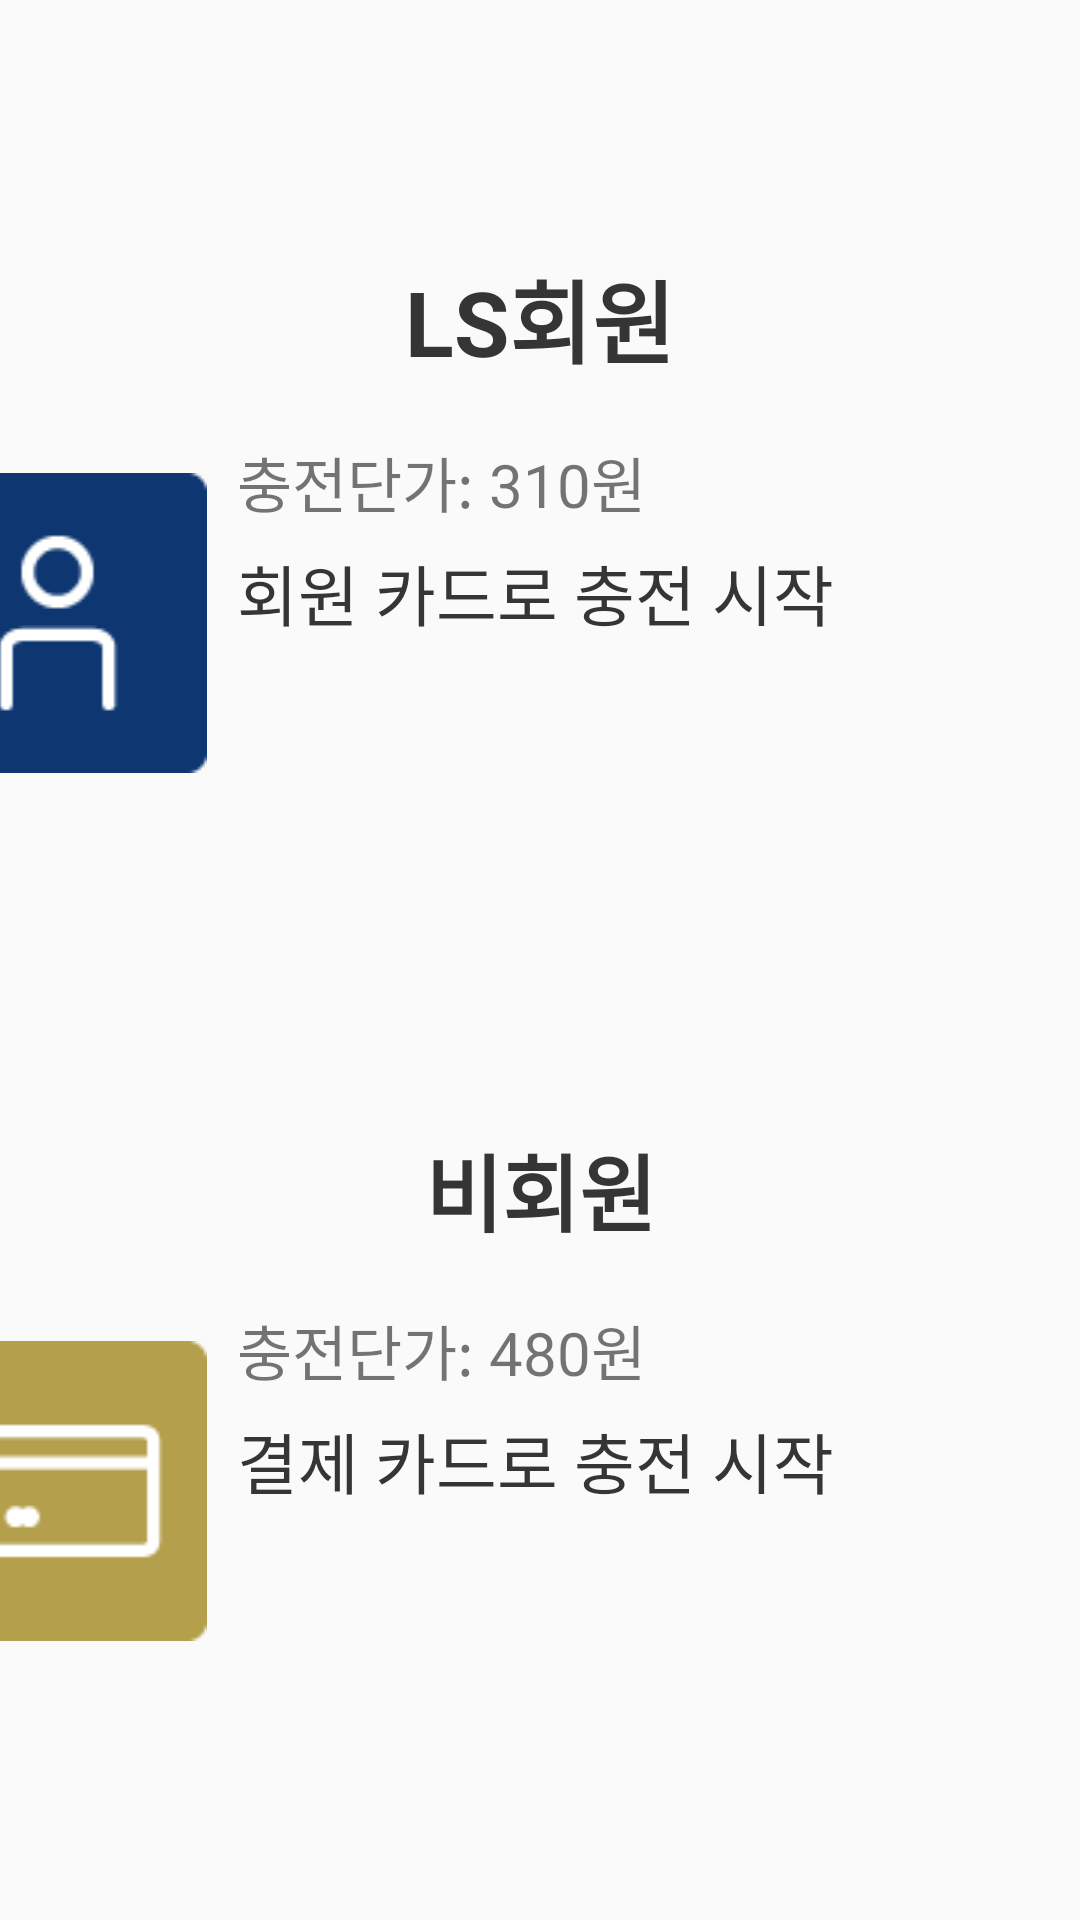

The Android layout XML behind this screen, and the referenced resources:
<!-- AndroidManifest.xml: application theme Theme.FastCharger -->
<!-- res/layout/fragment_auth.xml -->
<?xml version="1.0" encoding="utf-8"?>
<androidx.constraintlayout.widget.ConstraintLayout xmlns:android="http://schemas.android.com/apk/res/android"
    xmlns:tools="http://schemas.android.com/tools"
    xmlns:app="http://schemas.android.com/apk/res-auto"
    android:layout_width="512dp"
    android:layout_height="662dp"
    tools:context=".pages.AuthFragment">

    
    <View
        android:id="@+id/viewMember"
        android:layout_width="450dp"
        android:layout_height="240dp"
        android:layout_marginTop="60dp"
        android:clickable="true"
        android:focusable="true"
        android:background="@drawable/layer_list_rect_corner"
        app:layout_constraintTop_toTopOf="parent"
        app:layout_constraintEnd_toEndOf="parent"
        app:layout_constraintStart_toStartOf="parent"/>

    <TextView
        android:id="@+id/textViewMember"
        android:layout_width="wrap_content"
        android:layout_height="wrap_content"
        android:layout_marginTop="24dp"
        android:text="@string/memberMessage"
        android:textSize="30sp"
        android:textStyle="bold"
        android:textColor="@color/black_500"
        app:layout_constraintTop_toTopOf="@id/viewMember"
        app:layout_constraintStart_toStartOf="@id/viewMember"
        app:layout_constraintEnd_toEndOf="@id/viewMember" />

    <ImageView
        android:id="@+id/imageViewMember"
        android:layout_width="wrap_content"
        android:layout_height="wrap_content"
        android:layout_marginTop="30dp"
        android:layout_marginStart="14dp"
        android:background="@drawable/member"
        app:layout_constraintTop_toBottomOf="@id/textViewMember"
        app:layout_constraintStart_toStartOf="@id/viewMember"
        tools:ignore="contentDescription" />

    <TextView
        android:id="@+id/textViewMemberUnitInput"
        android:layout_width="wrap_content"
        android:layout_height="wrap_content"
        android:layout_marginStart="10dp"
        android:layout_marginTop="-12dp"
        android:text="충전단가: 310원"
        android:textSize="20sp"
        app:layout_constraintStart_toEndOf="@id/imageViewMember"
        app:layout_constraintTop_toTopOf="@id/imageViewMember" />

    <TextView
        android:id="@+id/textViewMemberContent"
        android:layout_width="wrap_content"
        android:layout_height="wrap_content"
        android:layout_marginTop="6dp"
        android:gravity="start"
        android:text="@string/memberInfoMessage"
        android:textSize="22sp"
        android:textColor="@color/black_500"
        app:layout_constraintTop_toBottomOf="@id/textViewMemberUnitInput"
        app:layout_constraintStart_toStartOf="@id/textViewMemberUnitInput" />


    
    <View
        android:id="@+id/viewNoMember"
        android:layout_width="450dp"
        android:layout_height="240dp"
        android:layout_marginTop="52dp"
        android:clickable="true"
        android:focusable="true"
        android:background="@drawable/layer_list_rect_corner"
        app:layout_constraintTop_toBottomOf="@id/viewMember"
        app:layout_constraintStart_toStartOf="@id/viewMember"
        app:layout_constraintEnd_toEndOf="@id/viewMember"/>

    <TextView
        android:id="@+id/textViewNoMember"
        android:layout_width="wrap_content"
        android:layout_height="wrap_content"
        android:layout_marginTop="24dp"
        android:text="@string/nomemberMessage"
        android:textSize="28sp"
        android:textStyle="bold"
        android:textColor="@color/black_500"
        app:layout_constraintTop_toTopOf="@id/viewNoMember"
        app:layout_constraintStart_toStartOf="@id/viewNoMember"
        app:layout_constraintEnd_toEndOf="@id/viewNoMember"/>

    <ImageView
        android:id="@+id/imageViewNoMember"
        android:layout_width="wrap_content"
        android:layout_height="wrap_content"
        android:layout_marginTop="30dp"
        android:layout_marginStart="14dp"
        android:background="@drawable/nomember"
        app:layout_constraintTop_toBottomOf="@id/textViewNoMember"
        app:layout_constraintStart_toStartOf="@id/viewNoMember"
        tools:ignore="contentDescription" />

    <TextView
        android:id="@+id/textViewNoMemberUnitInput"
        android:layout_width="wrap_content"
        android:layout_height="wrap_content"
        android:layout_marginStart="10dp"
        android:layout_marginTop="-12dp"
        android:text="충전단가: 480원"
        android:textSize="20sp"
        app:layout_constraintStart_toEndOf="@id/imageViewNoMember"
        app:layout_constraintTop_toTopOf="@id/imageViewNoMember" />

    <TextView
        android:id="@+id/textViewNoMemberContent"
        android:layout_width="wrap_content"
        android:layout_height="wrap_content"
        android:layout_marginTop="6dp"
        android:gravity="start"
        android:text="@string/nomemberInfoMessage"
        android:textSize="22sp"
        android:textColor="@color/black_500"
        app:layout_constraintStart_toStartOf="@id/textViewNoMemberUnitInput"
        app:layout_constraintTop_toBottomOf="@id/textViewNoMemberUnitInput" />

</androidx.constraintlayout.widget.ConstraintLayout>
<!-- resources referenced by this layout -->
<resources>
  <color name="black_500">#FF353535</color>
  <!-- drawable member: png bitmap (drawable, 1144 bytes) -->
  <!-- drawable nomember: png bitmap (drawable, 881 bytes) -->
  <string name="memberInfoMessage">회원 카드로 충전 시작</string>
  <string name="memberMessage">LS회원</string>
  <string name="nomemberInfoMessage">결제 카드로 충전 시작</string>
  <string name="nomemberMessage">비회원</string>
  <style name="Theme.FastCharger" parent="Theme.AppCompat.DayNight.NoActionBar" />
</resources>
